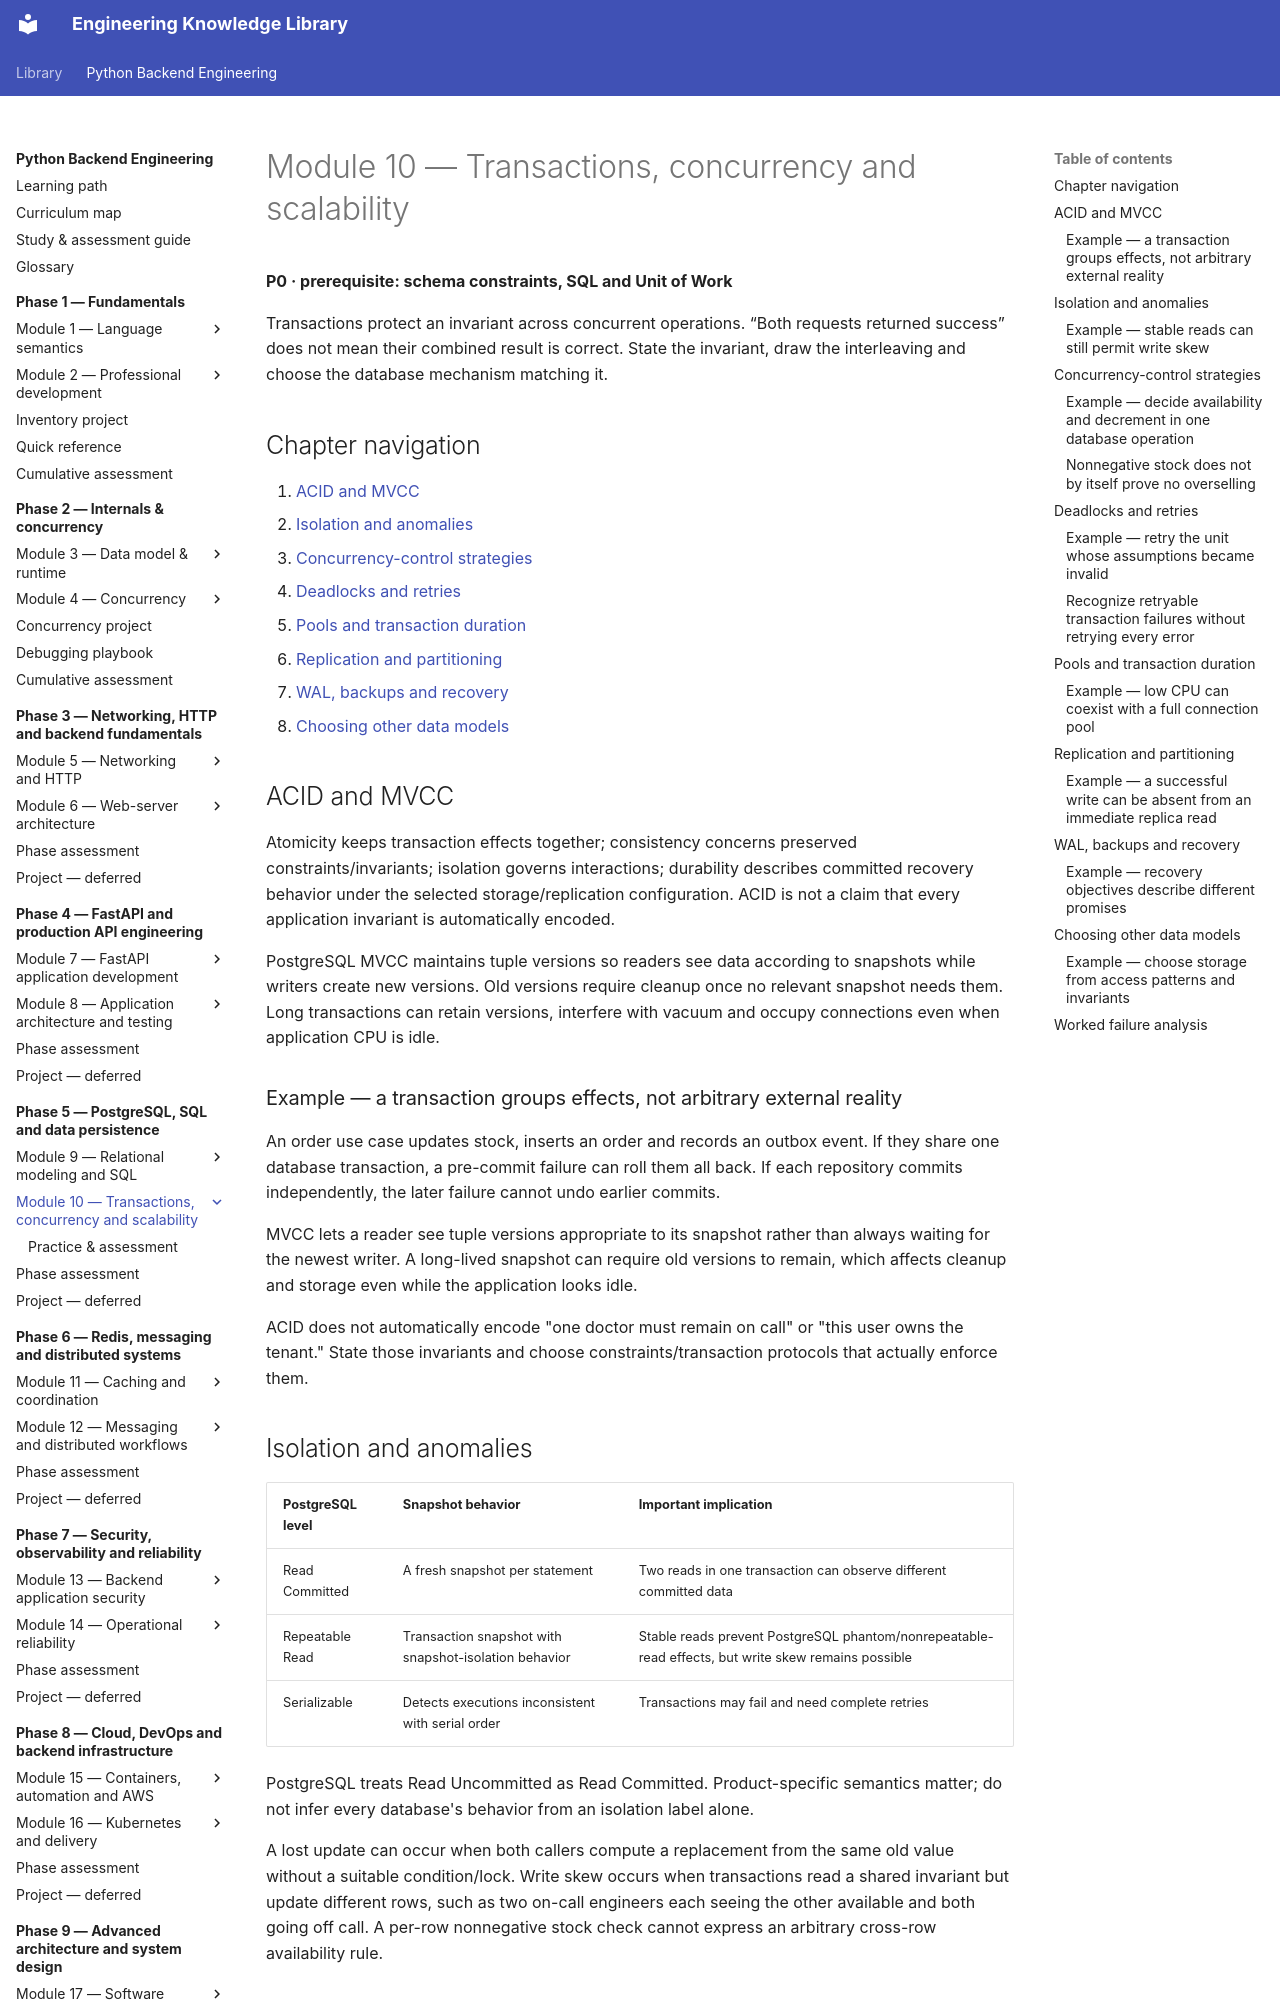

repository: NazarbayND/knowledgebase · page: python-backend-engineering/phase-5/module-10/index.html · generator: mkdocs

# Module 10 — Transactions, concurrency and scalability

**P0 · prerequisite: schema constraints, SQL and Unit of Work**

Transactions protect an invariant across concurrent operations. “Both requests
returned success” does not mean their combined result is correct. State the
invariant, draw the interleaving and choose the database mechanism matching it.

## Chapter navigation

1. [ACID and MVCC](#acid-and-mvcc)
2. [Isolation and anomalies](#isolation-and-anomalies)
3. [Concurrency-control strategies](#concurrency-control-strategies)
4. [Deadlocks and retries](#deadlocks-and-retries)
5. [Pools and transaction duration](#pools-and-transaction-duration)
6. [Replication and partitioning](#replication-and-partitioning)
7. [WAL, backups and recovery](#wal-backups-and-recovery)
8. [Choosing other data models](#choosing-other-data-models)

## ACID and MVCC

Atomicity keeps transaction effects together; consistency concerns preserved
constraints/invariants; isolation governs interactions; durability describes
committed recovery behavior under the selected storage/replication configuration.
ACID is not a claim that every application invariant is automatically encoded.

PostgreSQL MVCC maintains tuple versions so readers see data according to snapshots
while writers create new versions. Old versions require cleanup once no relevant
snapshot needs them. Long transactions can retain versions, interfere with vacuum
and occupy connections even when application CPU is idle.

### Example — a transaction groups effects, not arbitrary external reality

An order use case updates stock, inserts an order and records an outbox event.
If they share one database transaction, a pre-commit failure can roll them all
back. If each repository commits independently, the later failure cannot undo
earlier commits.

MVCC lets a reader see tuple versions appropriate to its snapshot rather than
always waiting for the newest writer. A long-lived snapshot can require old
versions to remain, which affects cleanup and storage even while the application
looks idle.

ACID does not automatically encode "one doctor must remain on call" or "this user
owns the tenant." State those invariants and choose constraints/transaction
protocols that actually enforce them.

## Isolation and anomalies

| PostgreSQL level | Snapshot behavior | Important implication |
| --- | --- | --- |
| Read Committed | A fresh snapshot per statement | Two reads in one transaction can observe different committed data |
| Repeatable Read | Transaction snapshot with snapshot-isolation behavior | Stable reads prevent PostgreSQL phantom/nonrepeatable-read effects, but write skew remains possible |
| Serializable | Detects executions inconsistent with serial order | Transactions may fail and need complete retries |

PostgreSQL treats Read Uncommitted as Read Committed. Product-specific semantics
matter; do not infer every database's behavior from an isolation label alone.

A lost update can occur when both callers compute a replacement from the same old
value without a suitable condition/lock. Write skew occurs when transactions read
a shared invariant but update different rows, such as two on-call engineers each
seeing the other available and both going off call. A per-row nonnegative stock
check cannot express an arbitrary cross-row availability rule.
